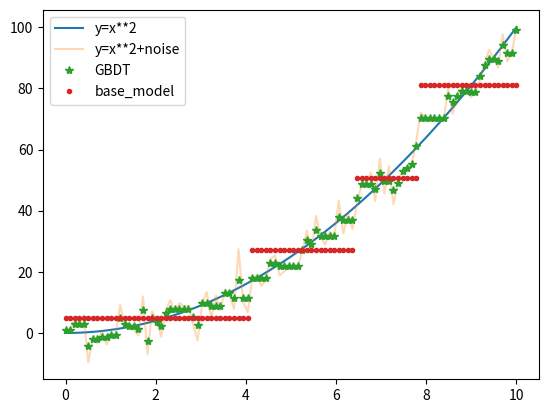

Reproduce this figure in Python.
"""
GBDT梯度提升树
结合boosting和向前分布迭代的思想，拟合残差
1、同样的，作为集成模型，需要基础模型
2、这里的基础模型是决策回归树，注意是回归树，连续值才能出现残差
3、显然GBDT实现回归树简单，如果要实现分类功能
总结存在的问题是：
    1、很容易过拟合，如果步长设置为1的化，
    2、如果设置为 0.5 又不会收敛
    3、GBDT，不用担心偏差，更关心的是方差
    4、可以说boosting的模型的偏差不会大，主要关注是方差，怎么能够减小方差。
    5、对比随机森林是一种并行的bagging，方差不是问题，偏差是重点。
    6、目前选择的回归问题是用的square做损失函数，对于离群点敏感，也就是对于噪声敏感，可以改进成HuberLoss
    7、关于M的选择，可以让模型自己选择，依据是当 改变的grad / grad < threshold 就停止训练
    8、GBDT的解决分类问题是这样：
        （1）这里的思路是借鉴的 线性回归 --> 逻辑回归
        （2）而不是用的决策树分类的判别方式进行的概率计算
        （3）所以一直强调说GBDT的决策树是回归树
    9、所以要把GBDT分类弄清楚，还是要把逻辑回归领悟透
"""
import numpy as np
import matplotlib.pyplot as plt
class TreeNode:
    def __init__(self,l=None,r=None,d=None,v=None):
        self.l = l
        self.r = r
        self.d = d
        self.v = v
        self.c = None
class BaseRGTree:
    def __init__(self,max_length = 6,min_leaf = 3):
        self.root = None
        self.m = None       ## 表示第几轮的提升，方便加入shrinkge
        self.max_length = max_length
        self.min_leaf = min_leaf
    def fit(self,X,y):
        learning_rate = 0.01 ## 节点划分的步长 0.01--划分成100份
        if X.ndim ==1:
            X = X.reshape(-1,1)
        def min_squar(y1, y2):
            c1, c2 = np.mean(y1), np.mean(y2)
            return np.sum((y1 - c1) ** 2) + np.sum((y2 - c2) ** 2)
        def split(X,y,d,v):
            X_l,X_r = X[X[:,d]<v],X[X[:,d]>=v]
            y_l,y_r = y[X[:,d]<v],y[X[:,d]>=v]
            return X_l,X_r,y_l,y_r
        def try_split(X,y):
            if X.ndim == 1:     ## 保证是二维数组
                X = X.reshape(-1,1)
            best_d,best_v = -1,-1
            best_crition = np.inf
            for d in range(X.shape[1]):
                v_space = np.linspace(X[:,d].min(),X[:,d].max(),int(1/learning_rate))
                for v in v_space:
                    X_l, X_r, y_l, y_r = split(X,y,d,v)
                    crition = min_squar(y_l,y_r)
                    if crition < best_crition:
                        best_d, best_v = d,v
                        best_crition = crition
            return best_d,best_v
        def build_tree(X,y,depth):
            ## 开始建立决策树
            depth +=1
            node = TreeNode()
            if depth >=self.max_length or len(y) < self.min_leaf: ## 递归终止,到达叶子节点
                node.c = np.mean(y)
                return node
            ## 继续建立左右子树
            d,v = try_split(X,y)
            node.d = d
            node.v = v
            X_l, X_r, y_l, y_r = split(X,y,d,v)
            node.l = build_tree(X_l,y_l,depth)
            node.r = build_tree(X_r,y_r,depth)
            return node
        self.root = build_tree(X,y,0)
        return self
    def _predict(self,node,x):
        ## 到达叶子节点
        if node.l == None and node.r == None:
            return node.c
        ## 继续判断左右子树
        if x[node.d]<node.v :
            return self._predict(node.l,x)
        else:
            return self._predict(node.r,x)
    def predict(self,X):
        if X.ndim ==1:
            X = X.reshape(-1,1)
        y_pre = np.zeros(X.shape[0])
        for i in range(X.shape[0]):
            y_pre[i] = self._predict(self.root,X[i])
        return y_pre
class GBoostingTree:
    def __init__(self,M =20,step = 1.0):
        self.models = []
        self.M = M
        self.C = None
        self.step = step
    def fit(self,X,y):
        self.C = np.mean(y)
        tree1 = BaseRGTree(max_length=3,min_leaf=10)
        tree1.fit(X,y-self.C)
        self.models.append(tree1)
        for m in range(self.M):
            ## 计算y（i-1）的输出值
            y_pred = self.C
            for i in range(len(self.models)):
                y_pred += self.step*self.models[i].predict(X)
            ## 这里的损失函数用的是均方误差，求梯度刚好就是 y - y_pred
            grad = y_pred-y
            print('the grad of tree({}) is {} '.format(m,np.sum(grad**2)))
            tree_m = BaseRGTree(max_length=3,min_leaf=10)
            tree_m.fit(X,-grad)
            self.models.append(tree_m)
        return self

    def predict(self,X):
        y_pre = self.C
        for i in range(len(self.models)):
            y_pre += self.step*self.models[i].predict(X)
        return y_pre


if __name__ == '__main__':
    x = np.linspace(0,10,100)
    y = x**2 + np.random.randn(len(x))*5
    y_real = x**2
    model = GBoostingTree(M=40,step=0.3)
    base = BaseRGTree(max_length=3)
    model.fit(x,y)
    base.fit(x,y)
    y_pre = model.predict(x)
    y_base = base.predict(x)
    plt.plot(x,y_real,label = 'y=x**2' )
    plt.plot(x,y,label = 'y=x**2+noise',alpha = 0.3)
    plt.plot(x,y_pre,'*',label = 'GBDT')
    plt.plot(x,y_base,'.',label = 'base_model')
    plt.legend(loc='best')
    plt.show()
